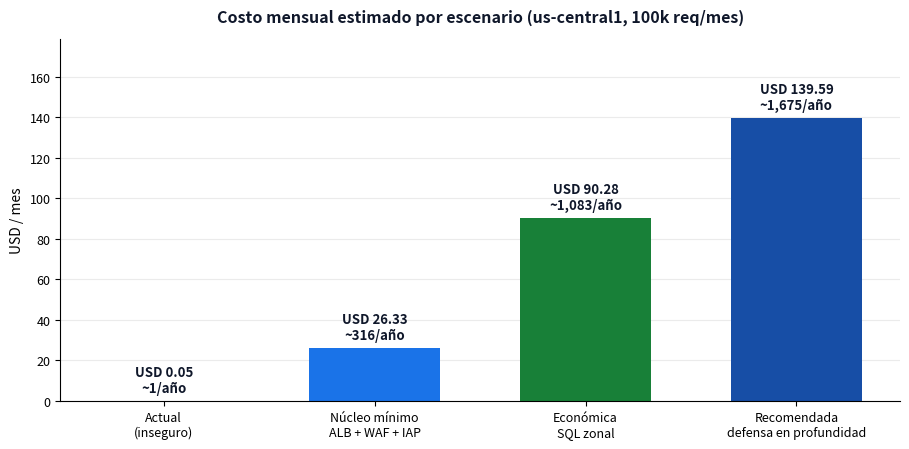

Write Python code to recreate this figure.
#!/usr/bin/env python3
"""
SI3006 — Modelo de costos de la arquitectura propuesta (GCP, us-central1, USD/mes).

Fuentes de precio:
  [API]  Cloud Billing Catalog API (cloudbilling.googleapis.com) — consultado vía gcloud
         sobre el proyecto dw-mateo-lopera-2026. Salida cruda en precios_gcp_verificados.txt
  [DOC]  Lista de precios pública de Google Cloud (cloud.google.com/*/pricing).
         Se indica [DOC] cuando el SKU no aparece en el catálogo con ese nombre.

Salidas: costos_arquitectura.md, costos_arquitectura.csv, costos_arquitectura.png
"""
import csv

MES_H = 730  # horas promedio por mes (365*24/12)

# ---- supuestos de carga ------------------------------------------------------------
REQ_MES          = 100_000
SEGUNDOS_CPU_REQ = 0.20          # 200 ms de CPU por request
VCPU             = 1
GIB              = 1
GB_EGRESS        = 1             # GB de salida del balanceador
GIB_LOGS         = 5
GB_REGISTRY      = 1.0
SQL_VCPU         = 1
SQL_GIB          = 3.75
SQL_GB_DISCO     = 20

# ---- precios unitarios ------------------------------------------------------------
P = {
  # [API] Cloud Run — us-central1
  "run_cpu_s":        0.000024,      # Services CPU (Request-based billing)
  "run_gib_s":        0.0000025,     # Services Memory (Request-based billing)
  "run_req":          0.0000004,     # Requests (global)
  # [API] Cloud SQL for PostgreSQL — Regional, Americas
  "sql_vcpu_h":       0.0826,
  "sql_gib_h":        0.0140,
  "sql_disco_gb_mes": 0.34,          # Standard storage
  # [API] Cloud SQL for PostgreSQL — Zonal (para la variante económica)
  "sql_vcpu_h_zonal": 0.0413,
  "sql_gib_h_zonal":  0.0070,
  # [API] Secret Manager
  "sm_version_mes":   0.06,
  "sm_op":            0.000003,
  # [API] Cloud KMS
  "kms_version_mes":  0.06,
  "kms_op":           0.000003,
  # [DOC] Cloud Armor Standard
  "armor_politica":   5.00,
  "armor_regla":      1.00,
  "armor_req_millon": 0.75,
  # [DOC] Global external Application Load Balancer
  "alb_regla_h":      0.025,
  "alb_procesamiento_gb": 0.008,
  # [DOC] Serverless VPC Access (conector f1-micro, 2 instancias mínimas)
  "vpc_conector_mes": 7.00,
  # [DOC] Artifact Registry (0,5 GB gratis)
  "ar_gb_mes":        0.10,
  # [DOC] Cloud Logging (50 GiB gratis/mes)
  "logging_gib":      0.50,
  "logging_gratis_gib": 50,
  # [DOC] Cloud Monitoring (free tier amplio para este volumen)
  "monitoring_mes":   0.00,
}

# ---- gratuitos --------------------------------------------------------------------
RUN_FREE = {"cpu_s": 180_000, "gib_s": 360_000, "req": 2_000_000}

def usd(x): return round(x, 2)

# ---- cálculo ----------------------------------------------------------------------
def cloud_run():
    cpu_s = REQ_MES * SEGUNDOS_CPU_REQ * VCPU
    gib_s = REQ_MES * SEGUNDOS_CPU_REQ * GIB
    cpu = max(0, cpu_s - RUN_FREE["cpu_s"]) * P["run_cpu_s"]
    mem = max(0, gib_s - RUN_FREE["gib_s"]) * P["run_gib_s"]
    req = max(0, REQ_MES - RUN_FREE["req"]) * P["run_req"]
    return usd(cpu + mem + req)

def cloud_armor():
    return usd(P["armor_politica"] + 3 * P["armor_regla"] + REQ_MES / 1e6 * P["armor_req_millon"])

def alb():
    return usd(P["alb_regla_h"] * MES_H + GB_EGRESS * P["alb_procesamiento_gb"])

def cloud_sql(zonal=False):
    if zonal:
        c = P["sql_vcpu_h_zonal"] * SQL_VCPU + P["sql_gib_h_zonal"] * SQL_GIB
    else:
        c = P["sql_vcpu_h"] * SQL_VCPU + P["sql_gib_h"] * SQL_GIB
    return usd(c * MES_H + SQL_GB_DISCO * P["sql_disco_gb_mes"])

def secret_manager():  return usd(2 * P["sm_version_mes"] + REQ_MES * P["sm_op"])
def kms():             return usd(2 * P["kms_version_mes"] + REQ_MES * P["kms_op"])
def vpc():             return usd(P["vpc_conector_mes"])
def registry():        return usd(max(0, GB_REGISTRY - 0.5) * P["ar_gb_mes"])
def logging():         return usd(max(0, GIB_LOGS - P["logging_gratis_gib"]) * P["logging_gib"])

ESC_ACTUAL = [
    ("Cloud Run (1 vCPU / 1 GiB, 100k req)", cloud_run(),
     "Request-based billing; el uso cabe en el free tier mensual", "API"),
    ("Almacenamiento de imagen en Artifact Registry", registry(), "0,5 GB gratis", "DOC"),
    ("Cloud Logging (request logs)", logging(), "50 GiB gratis/mes", "DOC"),
]

ESC_MINIMA = ESC_ACTUAL[:1] + [
    ("Global External Application Load Balancer", alb(), "regla de reenvío 730 h + 1 GB", "DOC"),
    ("Cloud Armor Standard (1 política + 3 reglas)", cloud_armor(), "sqli, xss, rate-based-ban", "DOC"),
    ("Cloud Logging + Monitoring", logging() + P["monitoring_mes"], "free tier", "DOC"),
]

ESC_RECOMENDADA = ESC_MINIMA + [
    ("Cloud SQL PostgreSQL (Regional, 1 vCPU/3,75 GiB, 20 GB SSD)", cloud_sql(),
     "HA regional; IP privada; PITR 7 días", "API"),
    ("Serverless VPC Access (conector)", vpc(), "egress privado hacia Cloud SQL", "DOC"),
    ("Secret Manager (2 versiones + 100k accesos)", secret_manager(), "credenciales DB y claves JWT", "API"),
    ("Cloud KMS (2 claves software, CMEK)", kms(), "rotación 90 días", "API"),
    ("BigQuery / SIEM (almacenamiento y consultas)", 0.00, "10 GiB y 1 TiB/mes gratis", "DOC"),
]

ESC_ECONOMICA = ESC_MINIMA + [
    ("Cloud SQL PostgreSQL (Zonal, 1 vCPU/3,75 GiB, 20 GB SSD)", cloud_sql(zonal=True),
     "sin HA: RPO/RTO mayores", "API"),
    ("Serverless VPC Access (conector)", vpc(), "", "DOC"),
    ("Secret Manager", secret_manager(), "", "API"),
    ("Cloud KMS", kms(), "", "API"),
]


def total(esc): return usd(sum(v for _, v, _, _ in esc))

def tabla(nombre, esc, out):
    out.append(f"\n### {nombre}\n")
    out.append("| Componente | USD/mes | Notas | Fuente |")
    out.append("|---|---:|---|---|")
    for comp, v, nota, src in esc:
        out.append(f"| {comp} | {v:,.2f} | {nota} | {src} |")
    out.append(f"| **TOTAL** | **{total(esc):,.2f}** | | |")
    return total(esc)


def main():
    md = ["# Costos de la arquitectura — OWASP Juice Shop en Google Cloud",
          "",
          "Región: **us-central1**. Moneda: **USD**. Horizonte: **mensual (730 h)**.",
          "",
          "## Supuestos de carga",
          "",
          f"- {REQ_MES:,} requests/mes, {int(SEGUNDOS_CPU_REQ*1000)} ms de CPU y {GIB} GiB por request",
          f"- Cloud SQL: {SQL_VCPU} vCPU + {SQL_GIB} GiB RAM + {SQL_GB_DISCO} GB SSD, PostgreSQL 16",
          f"- {GB_EGRESS} GB de egress del balanceador, {GIB_LOGS} GiB de logs, {GB_REGISTRY} GB de imagen",
          "- Precios marcados **[API]** provienen del catálogo oficial de facturación consultado con gcloud;",
          "  los marcados **[DOC]** provienen de la lista de precios pública de Google Cloud.",
          ""]
    t0 = tabla("0 · Estado actual (solo Cloud Run público)", ESC_ACTUAL, md)
    t1 = tabla("1 · Núcleo mínimo seguro (ALB + Cloud Armor + IAP)", ESC_MINIMA, md)
    t2 = tabla("2 · Arquitectura recomendada (defensa en profundidad)", ESC_RECOMENDADA, md)
    t3 = tabla("3 · Variante económica (Cloud SQL zonal, sin HA)", ESC_ECONOMICA, md)

    md += ["", "## Resumen ejecutivo", "",
           "| Escenario | USD/mes | USD/año | Δ vs. actual |",
           "|---|---:|---:|---:|",
           f"| 0 · Actual (inseguro) | {t0:,.2f} | {t0*12:,.2f} | — |",
           f"| 1 · Núcleo mínimo | {t1:,.2f} | {t1*12:,.2f} | +{t1-t0:,.2f}/mes |",
           f"| 2 · Recomendada | {t2:,.2f} | {t2*12:,.2f} | +{t2-t0:,.2f}/mes |",
           f"| 3 · Económica | {t3:,.2f} | {t3*12:,.2f} | +{t3-t0:,.2f}/mes |",
           "",
           f"El salto de **{t0:,.2f} → {t1:,.2f} USD/mes** (≈ **{(t1-t0)*12:,.0f} USD/año**) es el precio de poner",
           "el WAF y el control de identidad delante de la aplicación. Bloquear la inyección SQL no",
           "requiere tocar el código: la regla `sqli-v33-stable` de Cloud Armor ya está creada en el",
           "proyecto (`gcloud compute security-policies describe juice-shop-waf`).",
           "",
           "> Referencia externa de impacto: el costo medio global de una brecha de datos se estima en",
           "> **4,44 M USD** (IBM *Cost of a Data Breach Report 2025*). El control cuesta ~0,3 % de esa cifra.",
           ""]
    open("costos_arquitectura.md", "w").write("\n".join(md))

    with open("costos_arquitectura.csv", "w", newline="") as f:
        w = csv.writer(f)
        w.writerow(["escenario", "componente", "usd_mes", "nota", "fuente_precio"])
        for nombre, esc in [("actual", ESC_ACTUAL), ("minima", ESC_MINIMA),
                            ("recomendada", ESC_RECOMENDADA), ("economica", ESC_ECONOMICA)]:
            for comp, v, nota, src in esc:
                w.writerow([nombre, comp, v, nota, src])
            w.writerow([nombre, "TOTAL", total(esc), "", ""])

    # gráfico comparativo
    try:
        import matplotlib
        matplotlib.use("Agg")
        import matplotlib.pyplot as plt
        nombres = ["Actual\n(inseguro)", "Núcleo mínimo\nALB + WAF + IAP",
                   "Económica\nSQL zonal", "Recomendada\ndefensa en profundidad"]
        vals = [t0, t1, t3, t2]
        cols = ["#c5221f", "#1a73e8", "#188038", "#174ea6"]
        fig, ax = plt.subplots(figsize=(9.2, 4.6))
        b = ax.bar(nombres, vals, color=cols, width=0.62)
        for r, v in zip(b, vals):
            ax.text(r.get_x() + r.get_width() / 2, v + max(vals) * 0.02,
                    f"USD {v:,.2f}\n~{v*12:,.0f}/año", ha="center", va="bottom",
                    fontsize=9.5, fontweight="bold", color="#0f172a")
        ax.set_ylabel("USD / mes", fontsize=10)
        ax.set_title("Costo mensual estimado por escenario (us-central1, 100k req/mes)",
                     fontsize=11.5, fontweight="bold", color="#0f172a", pad=12)
        ax.set_ylim(0, max(vals) * 1.28)
        ax.spines[["top", "right"]].set_visible(False)
        ax.tick_params(labelsize=9)
        ax.grid(axis="y", alpha=0.25)
        ax.set_axisbelow(True)
        fig.tight_layout()
        fig.savefig("costos_arquitectura.png", dpi=190, facecolor="white")
        print("ok: costos_arquitectura.png")
    except Exception as e:  # pragma: no cover
        print("grafico omitido:", e)

    print(open("costos_arquitectura.md").read()[-1400:])


if __name__ == "__main__":
    main()
